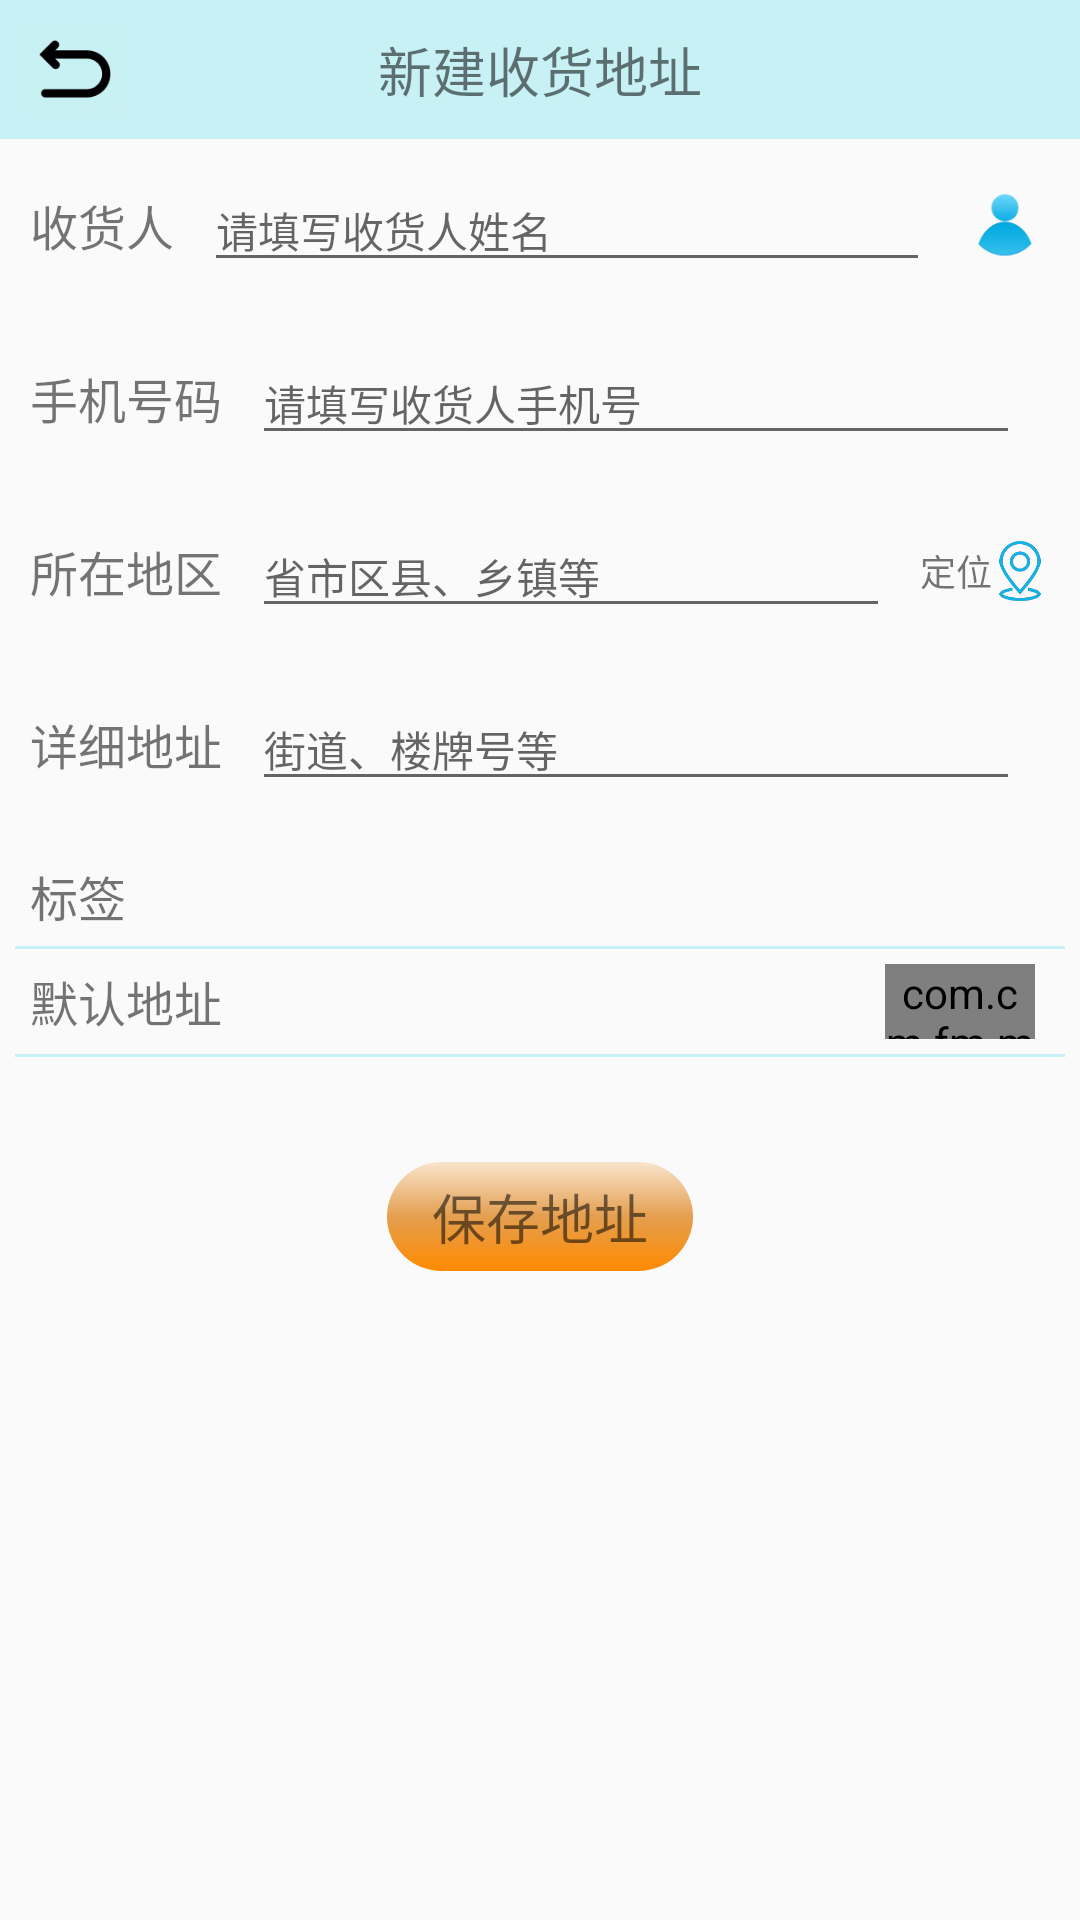

Reconstruct the res/layout file that produces this screen, plus the resources it refers to.
<!-- AndroidManifest.xml: application theme ApplicationStyle -->
<!-- res/layout/activity_address_detail.xml -->
<?xml version="1.0" encoding="utf-8"?>
<LinearLayout xmlns:android="http://schemas.android.com/apk/res/android"
    xmlns:app="http://schemas.android.com/apk/res-auto"
    xmlns:tools="http://schemas.android.com/tools"
    android:layout_width="match_parent"
    android:layout_height="match_parent"
    android:orientation="vertical"
    tools:context=".view.activity.AddressDetailActivity">
    <RelativeLayout
        android:layout_width="match_parent"
        android:layout_height="wrap_content"
        android:background="@color/colorLightBlue8"
        >
        <ImageView
            android:id="@+id/iv_address_back"
            android:layout_width="30dp"
            android:layout_height="30dp"
            android:layout_alignParentStart="true"
            android:layout_marginStart="10dp"
            android:layout_centerVertical="true"
            android:src="@mipmap/bg_back2"
            />
        <TextView
            android:id="@+id/tv_address_title"
            android:layout_width="wrap_content"
            android:layout_height="wrap_content"
            android:layout_centerInParent="true"
            android:gravity="center"
            android:padding="10dp"
            android:textSize="18sp"
            android:text="新建收货地址"
            />
        <ImageView
            android:id="@+id/iv_delete_address"
            android:layout_width="30dp"
            android:layout_height="30dp"
            android:src="@mipmap/ic_delete_bg"
            android:layout_marginEnd="10dp"
            android:layout_alignParentEnd="true"
            android:layout_centerVertical="true"
            android:visibility="gone"
            />
    </RelativeLayout>
    <LinearLayout
        android:layout_width="match_parent"
        android:layout_height="wrap_content"
        android:orientation="horizontal"
        android:padding="10dp"
        >
        <TextView
            android:layout_width="wrap_content"
            android:layout_height="wrap_content"
            android:textSize="16sp"
            android:text="收货人"
            />

        <EditText
            android:id="@+id/et_consignee"
            android:layout_width="0dp"
            android:layout_height="wrap_content"
            android:layout_marginStart="10dp"
            android:layout_marginEnd="10dp"
            android:layout_weight="1"
            android:hint="请填写收货人姓名"
            android:textSize="14sp" />
        <ImageView
            android:id="@+id/iv_address_book"
            android:layout_width="30dp"
            android:layout_height="30dp"
            android:layout_gravity="center"
            android:src="@mipmap/user_bg"
            />
    </LinearLayout>
    <LinearLayout
        android:layout_width="match_parent"
        android:layout_height="wrap_content"
        android:orientation="horizontal"
        android:padding="10dp"
        >
        <TextView
            android:layout_width="wrap_content"
            android:layout_height="wrap_content"
            android:textSize="16sp"
            android:text="手机号码"
            />

        <EditText
            android:id="@+id/et_consignee_phone"
            android:layout_width="0dp"
            android:layout_height="wrap_content"
            android:layout_marginStart="10dp"
            android:layout_marginEnd="10dp"
            android:inputType="phone"
            android:layout_weight="1"
            android:hint="请填写收货人手机号"
            android:textSize="14sp" />

    </LinearLayout>
    <LinearLayout
        android:layout_width="match_parent"
        android:layout_height="wrap_content"
        android:orientation="horizontal"
        android:padding="10dp"
        >
        <TextView
            android:layout_width="wrap_content"
            android:layout_height="wrap_content"
            android:textSize="16sp"
            android:text="所在地区"
            />

        <EditText
            android:id="@+id/et_consignee_address"
            android:layout_width="0dp"
            android:layout_height="wrap_content"
            android:layout_marginStart="10dp"
            android:layout_marginEnd="10dp"
            android:layout_weight="1"
            android:hint="省市区县、乡镇等"
            android:textSize="14sp" />
        <RelativeLayout
            android:id="@+id/rl_position"
            android:layout_width="wrap_content"
            android:layout_height="wrap_content"
            android:layout_gravity="center"
            >
            <TextView
                android:id="@+id/positioning_text"
                android:layout_width="wrap_content"
                android:layout_height="wrap_content"
                android:layout_centerVertical="true"
                android:textSize="12sp"
                android:text="定位"
                />
            <ImageView
                android:layout_width="20dp"
                android:layout_height="20dp"
                android:layout_centerVertical="true"
                android:layout_toEndOf="@+id/positioning_text"
                android:layout_marginStart="-1dp"
                android:src="@mipmap/bg_position"
                />
        </RelativeLayout>

    </LinearLayout>
    <LinearLayout
        android:layout_width="match_parent"
        android:layout_height="wrap_content"
        android:orientation="horizontal"
        android:padding="10dp"
        >
        <TextView
            android:layout_width="wrap_content"
            android:layout_height="wrap_content"
            android:textSize="16sp"
            android:text="详细地址"
            />

        <EditText
            android:id="@+id/et_consignee_street"
            android:layout_width="0dp"
            android:layout_height="wrap_content"
            android:layout_marginStart="10dp"
            android:layout_marginEnd="10dp"
            android:layout_weight="1"
            android:hint="街道、楼牌号等"
            android:textSize="14sp" />
    </LinearLayout>
    <LinearLayout
        android:layout_width="match_parent"
        android:layout_height="wrap_content"
        android:orientation="vertical"
        android:gravity="center_vertical"
        android:padding="5dp"
        >
        <TextView
            android:layout_width="match_parent"
            android:layout_height="wrap_content"
            android:padding="5dp"
            android:text="标签"
            android:textSize="16sp"
            />
        
        
            
            
            
            
            
        <androidx.recyclerview.widget.RecyclerView
            android:id="@+id/rv_tag_list"
            android:layout_width="wrap_content"
            android:layout_height="wrap_content"
            android:layout_gravity="center"
            />
        <View
            android:layout_width="match_parent"
            android:layout_height="1dp"
            android:background="@color/colorLightBlue8"
            />
        <RelativeLayout
            android:layout_width="match_parent"
            android:layout_height="wrap_content"
            android:padding="5dp"
            >
            <TextView
                android:id="@+id/tv_default_text"
                android:layout_width="wrap_content"
                android:layout_height="wrap_content"
                android:layout_centerVertical="true"
                android:textSize="16sp"
                android:text="默认地址"
                />
            <com.cm.fm.mall.view.customview.SlideButton
                android:id="@+id/sb_default_address"
                android:layout_centerVertical="true"
                android:layout_alignParentEnd="true"
                android:layout_width="50dp"
                android:layout_height="25dp"
                android:layout_marginEnd="5dp"
                />
        </RelativeLayout>
        <View
            android:layout_width="match_parent"
            android:layout_height="1dp"
            android:background="@color/colorLightBlue8"
            />
    </LinearLayout>

   <TextView
       android:id="@+id/tv_save_address"
       android:layout_width="wrap_content"
       android:layout_height="wrap_content"
       android:layout_marginTop="30dp"
       android:paddingStart="15dp"
       android:paddingEnd="15dp"
       android:paddingTop="5dp"
       android:paddingBottom="5dp"
       android:background="@drawable/add_address_bt_bg"
       android:layout_gravity="center"
       android:textSize="18sp"
       android:text="保存地址"
       />
</LinearLayout>
<!-- resources referenced by this layout -->
<resources>
  <color name="colorLightBlue8">#c7f1f4</color>
  <!-- drawable add_address_bt_bg (drawable) -->
  <?xml version="1.0" encoding="utf-8"?>
  <shape xmlns:android="http://schemas.android.com/apk/res/android">
      
      <corners android:radius="90dp"/>
      <gradient
          android:angle="270"
          android:startColor="@color/colorOrange4"
          android:centerColor="@color/colorOrange3"
          android:endColor="@color/colorOrange2" >
      </gradient>
  </shape>
  <!-- mipmap bg_back2: png bitmap (mipmap-hdpi, 9467 bytes) -->
  <!-- mipmap bg_position: png bitmap (mipmap-hdpi, 11987 bytes) -->
  <!-- mipmap user_bg: png bitmap (mipmap-hdpi, 4343 bytes) -->
  <style name="ApplicationStyle" parent="Theme.AppCompat.Light.NoActionBar">
          <item name="windowActionBar">false</item>
          <item name="android:windowNoTitle">true</item>
          
          
          
          <item name="colorPrimaryDark">@color/colorLightBlue8</item>
          
          
          
          
          
          <item name="android:windowLightStatusBar" tools:targetApi="m">true</item>
          
          
  
      </style>
  <color name="colorOrange4">#f9e4cc</color>
  <color name="colorOrange3">#e49f50</color>
  <color name="colorOrange2">#FF8A00</color>
</resources>
